2-way image classification set "processed" from GitHub (EINZLEAD/chickeny.github.io); label vocabulary: healthy, suspect.

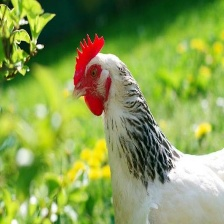
Label: healthy

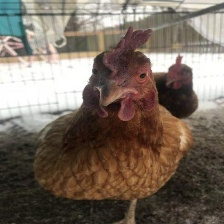
Label: suspect

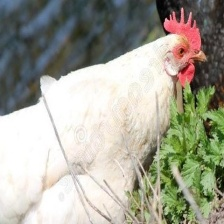
Label: healthy

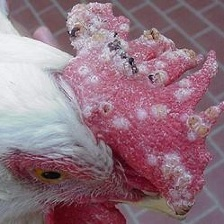
Label: suspect

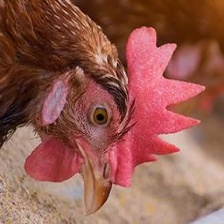
Label: healthy

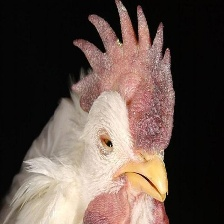
Label: suspect
